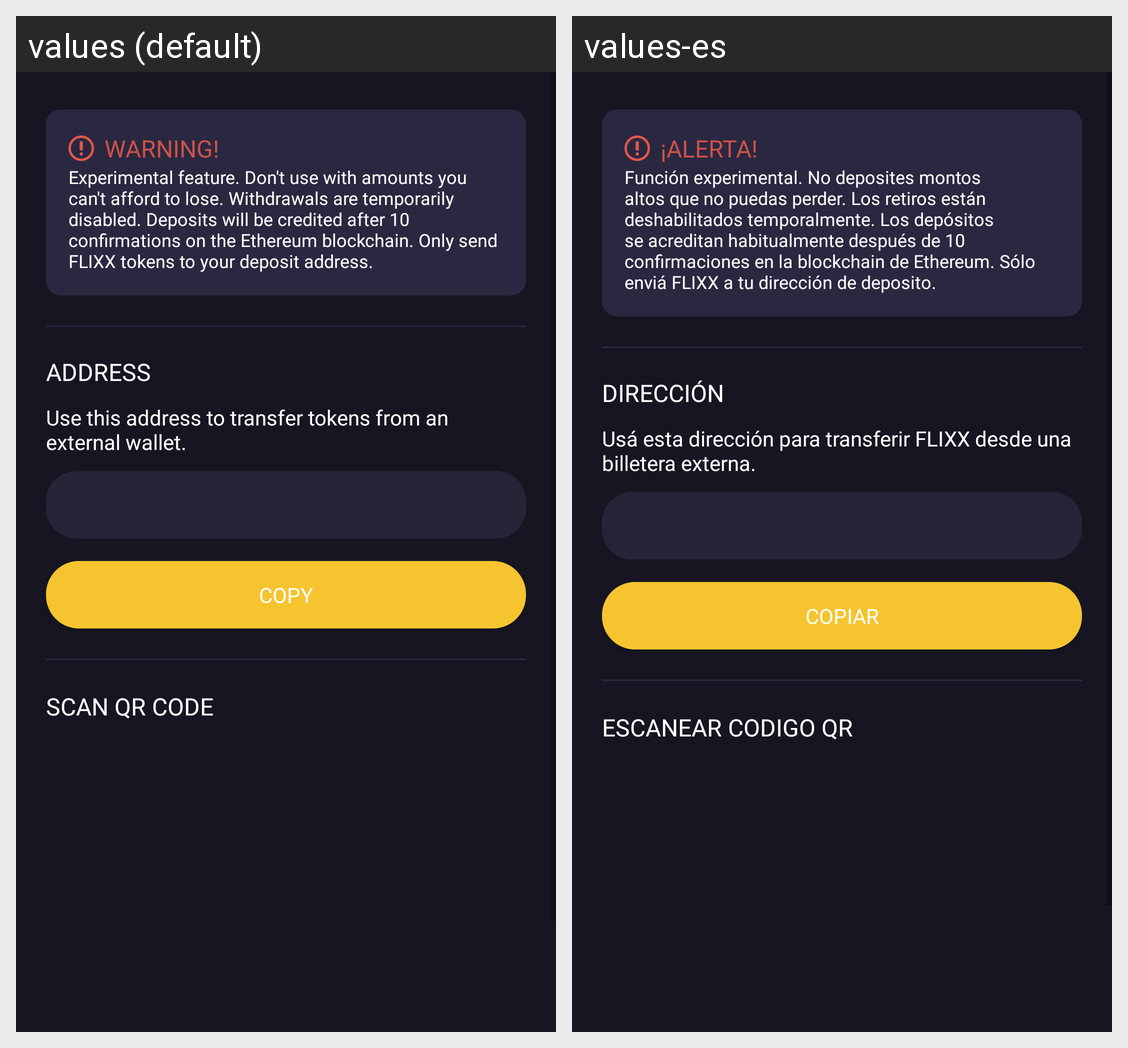

Translations of the strings shown on this Android screen, per locale in the grid:
Android screen res/layout/activity_deposit.xml rendered under 2 locales, left to right: values (default), values-es. Device: Nexus 5 (rendered at 1080×1920; each locale shown at half size, 540×960, under a caption strip naming it); theme AppTheme.
Strings drawn on this screen, with the default value and each locale's value (text and hints the layout hard-codes, and strings that could not be matched under every locale, appear in the picture but are not listed):

warning
  values: WARNING!
  values-es: ¡ALERTA!

warning_info
  values: Experimental feature. Don't use with amounts you can't afford to lose. Withdrawals are temporarily disabled. Deposits will be credited after 10 confirmations on the Ethereum blockchain. Only send FLIXX tokens to your deposit address.
  values-es: Función experimental. No deposites montos altos que no puedas perder. Los retiros están deshabilitados temporalmente. Los depósitos se acreditan habitualmente después de 10 confirmaciones en la blockchain de Ethereum. Sólo enviá FLIXX a tu dirección de deposito.

address
  values: ADDRESS
  values-es: DIRECCIÓN

use_this_address
  values: Use this address to transfer tokens from an external wallet.
  values-es: Usá esta dirección para transferir FLIXX desde una billetera externa.

copy
  values: COPY
  values-es: COPIAR

qr_title
  values: SCAN QR CODE
  values-es: ESCANEAR CODIGO QR
